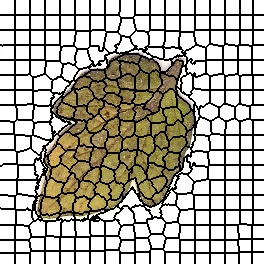

The file beside this chart, header and first rows:
0, 0, 0, 0, 0, 0, 0, 0, 0, 0, 0, 0, 0, 0, 0, 1, 1, 1, 1, 1, 1, 1, 1, 1
0, 0, 0, 0, 0, 0, 0, 0, 0, 0, 0, 0, 0, 0, 0, 1, 1, 1, 1, 1, 1, 1, 1, 1
0, 0, 0, 0, 0, 0, 0, 0, 0, 0, 0, 0, 0, 0, 0, 1, 1, 1, 1, 1, 1, 1, 1, 1
0, 0, 0, 0, 0, 0, 0, 0, 0, 0, 0, 0, 0, 0, 0, 1, 1, 1, 1, 1, 1, 1, 1, 1
0, 0, 0, 0, 0, 0, 0, 0, 0, 0, 0, 0, 0, 0, 0, 1, 1, 1, 1, 1, 1, 1, 1, 1
0, 0, 0, 0, 0, 0, 0, 0, 0, 0, 0, 0, 0, 0, 0, 1, 1, 1, 1, 1, 1, 1, 1, 1
0, 0, 0, 0, 0, 0, 0, 0, 0, 0, 0, 0, 0, 0, 0, 1, 1, 1, 1, 1, 1, 1, 1, 1
0, 0, 0, 0, 0, 0, 0, 0, 0, 0, 0, 0, 0, 0, 0, 1, 1, 1, 1, 1, 1, 1, 1, 1
0, 0, 0, 0, 0, 0, 0, 0, 0, 0, 0, 0, 0, 0, 0, 1, 1, 1, 1, 1, 1, 1, 1, 1
0, 0, 0, 0, 0, 0, 0, 0, 0, 0, 0, 0, 0, 0, 0, 1, 1, 1, 1, 1, 1, 1, 1, 1
0, 0, 0, 0, 0, 0, 0, 0, 0, 0, 0, 0, 0, 0, 0, 1, 1, 1, 1, 1, 1, 1, 1, 1
0, 0, 0, 0, 0, 0, 0, 0, 0, 0, 0, 0, 0, 0, 0, 1, 1, 1, 1, 1, 1, 1, 1, 1
0, 0, 0, 0, 0, 0, 0, 0, 0, 0, 0, 0, 0, 0, 0, 1, 1, 1, 1, 1, 1, 1, 1, 1
0, 0, 0, 0, 0, 0, 0, 0, 0, 0, 0, 0, 0, 0, 0, 1, 1, 1, 1, 1, 1, 1, 1, 1
0, 0, 0, 0, 0, 0, 0, 0, 0, 0, 0, 0, 0, 0, 0, 1, 1, 1, 1, 1, 1, 1, 1, 1
18, 18, 18, 18, 18, 18, 18, 18, 18, 18, 18, 18, 18, 18, 18, 19, 19, 19, 19, 19, 19, 19, 19, 19
18, 18, 18, 18, 18, 18, 18, 18, 18, 18, 18, 18, 18, 18, 18, 19, 19, 19, 19, 19, 19, 19, 19, 19
18, 18, 18, 18, 18, 18, 18, 18, 18, 18, 18, 18, 18, 18, 18, 19, 19, 19, 19, 19, 19, 19, 19, 19
18, 18, 18, 18, 18, 18, 18, 18, 18, 18, 18, 18, 18, 18, 18, 19, 19, 19, 19, 19, 19, 19, 19, 19
18, 18, 18, 18, 18, 18, 18, 18, 18, 18, 18, 18, 18, 18, 18, 19, 19, 19, 19, 19, 19, 19, 19, 19
18, 18, 18, 18, 18, 18, 18, 18, 18, 18, 18, 18, 18, 18, 18, 19, 19, 19, 19, 19, 19, 19, 19, 19
18, 18, 18, 18, 18, 18, 18, 18, 18, 18, 18, 18, 18, 18, 18, 19, 19, 19, 19, 19, 19, 19, 19, 19
18, 18, 18, 18, 18, 18, 18, 18, 18, 18, 18, 18, 18, 18, 18, 19, 19, 19, 19, 19, 19, 19, 19, 19
18, 18, 18, 18, 18, 18, 18, 18, 18, 18, 18, 18, 18, 18, 18, 19, 19, 19, 19, 19, 19, 19, 19, 19
18, 18, 18, 18, 18, 18, 18, 18, 18, 18, 18, 18, 18, 18, 18, 19, 19, 19, 19, 19, 19, 19, 19, 19
18, 18, 18, 18, 18, 18, 18, 18, 18, 18, 18, 18, 18, 18, 18, 19, 19, 19, 19, 19, 19, 19, 19, 19
18, 18, 18, 18, 18, 18, 18, 18, 18, 18, 18, 18, 18, 18, 18, 19, 19, 19, 19, 19, 19, 19, 19, 19
18, 18, 18, 18, 18, 18, 18, 18, 18, 18, 18, 18, 18, 18, 18, 19, 19, 19, 19, 19, 19, 19, 19, 19
18, 18, 18, 18, 18, 18, 18, 18, 18, 18, 18, 18, 18, 18, 18, 19, 19, 19, 19, 19, 19, 19, 19, 19
18, 18, 18, 18, 18, 18, 18, 18, 18, 18, 18, 18, 18, 18, 18, 19, 19, 19, 19, 19, 19, 19, 19, 19
36, 36, 36, 36, 36, 36, 36, 36, 36, 36, 36, 36, 36, 36, 36, 37, 37, 37, 37, 37, 37, 37, 37, 37
36, 36, 36, 36, 36, 36, 36, 36, 36, 36, 36, 36, 36, 36, 36, 37, 37, 37, 37, 37, 37, 37, 37, 37
36, 36, 36, 36, 36, 36, 36, 36, 36, 36, 36, 36, 36, 36, 36, 37, 37, 37, 37, 37, 37, 37, 37, 37
36, 36, 36, 36, 36, 36, 36, 36, 36, 36, 36, 36, 36, 36, 36, 37, 37, 37, 37, 37, 37, 37, 37, 37
36, 36, 36, 36, 36, 36, 36, 36, 36, 36, 36, 36, 36, 36, 36, 37, 37, 37, 37, 37, 37, 37, 37, 37
36, 36, 36, 36, 36, 36, 36, 36, 36, 36, 36, 36, 36, 36, 36, 37, 37, 37, 37, 37, 37, 37, 37, 37
36, 36, 36, 36, 36, 36, 36, 36, 36, 36, 36, 36, 36, 36, 36, 37, 37, 37, 37, 37, 37, 37, 37, 37
36, 36, 36, 36, 36, 36, 36, 36, 36, 36, 36, 36, 36, 36, 36, 37, 37, 37, 37, 37, 37, 37, 37, 37
36, 36, 36, 36, 36, 36, 36, 36, 36, 36, 36, 36, 36, 36, 36, 37, 37, 37, 37, 37, 37, 37, 37, 37
36, 36, 36, 36, 36, 36, 36, 36, 36, 36, 36, 36, 36, 36, 36, 37, 37, 37, 37, 37, 37, 37, 37, 37
36, 36, 36, 36, 36, 36, 36, 36, 36, 36, 36, 36, 36, 36, 36, 37, 37, 37, 37, 37, 37, 37, 37, 37
36, 36, 36, 36, 36, 36, 36, 36, 36, 36, 36, 36, 36, 36, 36, 37, 37, 37, 37, 37, 37, 37, 37, 37
36, 36, 36, 36, 36, 36, 36, 36, 36, 36, 36, 36, 36, 36, 36, 37, 37, 37, 37, 37, 37, 37, 37, 37
36, 36, 36, 36, 36, 36, 36, 36, 36, 36, 36, 36, 36, 36, 36, 37, 37, 37, 37, 37, 37, 37, 37, 37
36, 36, 36, 36, 36, 36, 36, 36, 36, 36, 36, 36, 36, 36, 36, 37, 37, 37, 37, 37, 37, 37, 37, 37
56, 56, 36, 56, 56, 56, 56, 56, 56, 56, 56, 56, 56, 56, 56, 57, 57, 57, 57, 57, 57, 57, 57, 57
56, 56, 56, 56, 56, 56, 56, 56, 56, 56, 56, 56, 56, 56, 56, 57, 57, 57, 57, 57, 57, 57, 57, 57
56, 56, 56, 56, 56, 56, 56, 56, 56, 56, 56, 56, 56, 56, 56, 57, 57, 57, 57, 57, 57, 57, 57, 57
56, 56, 56, 56, 56, 56, 56, 56, 56, 56, 56, 56, 56, 56, 56, 57, 57, 57, 57, 57, 57, 57, 57, 57
56, 56, 56, 56, 56, 56, 56, 56, 56, 56, 56, 56, 56, 56, 56, 57, 57, 57, 57, 57, 57, 57, 57, 57
56, 56, 56, 56, 56, 56, 56, 56, 56, 56, 56, 56, 56, 56, 56, 57, 57, 57, 57, 57, 57, 57, 57, 57
56, 56, 56, 56, 56, 56, 56, 56, 56, 56, 56, 56, 56, 56, 56, 57, 57, 57, 57, 57, 57, 57, 57, 57
56, 56, 56, 56, 56, 56, 56, 56, 56, 56, 56, 56, 56, 56, 56, 57, 57, 57, 57, 57, 57, 57, 57, 57
56, 56, 56, 56, 56, 56, 56, 56, 56, 56, 56, 56, 56, 56, 56, 57, 57, 57, 57, 57, 57, 57, 57, 57
56, 56, 56, 56, 56, 56, 56, 56, 56, 56, 56, 56, 56, 56, 56, 57, 57, 57, 57, 57, 57, 57, 57, 57
56, 56, 56, 56, 56, 56, 56, 56, 56, 56, 56, 56, 56, 56, 56, 57, 57, 57, 57, 57, 57, 57, 57, 57
56, 56, 56, 56, 56, 56, 56, 56, 56, 56, 56, 56, 56, 56, 56, 57, 57, 57, 57, 57, 57, 57, 57, 57
56, 56, 56, 56, 56, 56, 56, 56, 56, 56, 56, 56, 56, 56, 56, 57, 57, 57, 57, 57, 57, 57, 57, 57
56, 56, 56, 56, 56, 56, 56, 56, 56, 56, 56, 56, 56, 56, 56, 57, 57, 57, 57, 57, 57, 57, 57, 57
56, 56, 56, 56, 56, 56, 56, 56, 56, 56, 56, 56, 56, 56, 56, 57, 57, 57, 57, 57, 57, 57, 57, 57
81, 81, 81, 81, 81, 81, 81, 81, 81, 81, 81, 81, 81, 81, 81, 82, 82, 82, 82, 82, 82, 82, 82, 82
... 203 more rows
